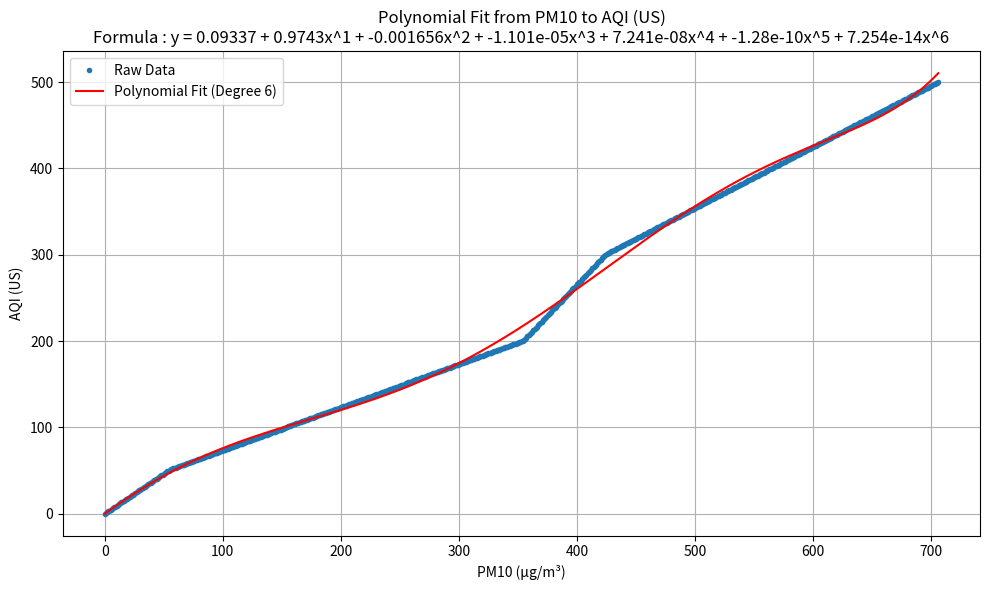

This figure's Python source:
import numpy as np
import matplotlib.pyplot as plt

# AQI Breakpoints as (x, y) coordinates
# x = concentration (µg/m³), y = index value

# Define the key breakpoints from the table
key_breakpoints = [
    (0.0, 0),
    (54.0, 50),
    (55.0, 51),
    (154, 100),
    (155, 101),
    (254, 150),
    (255, 151),
    (354, 200),
    (355, 201),
    (424, 300),
    (425, 301),
    (425, 301),
    (706, 500),
]

def linear_interpolate(x1, y1, x2, y2, x):
    """Linear interpolation between two points"""
    return y1 + (y2 - y1) * (x - x1) / (x2 - x1)

def generate_all_integer_points(breakpoints):
    """Generate points for all integer x values with linear interpolation"""
    all_points = []
    
    # Find the range of x values
    min_x = int(breakpoints[0][0])
    max_x = int(breakpoints[-1][0])
    
    for x in range(min_x, max_x + 1):
        # Find which segment this x falls into
        for i in range(len(breakpoints) - 1):
            x1, y1 = breakpoints[i]
            x2, y2 = breakpoints[i + 1]
            
            if x1 <= x <= x2:
                if x == x1:
                    y = y1
                elif x == x2:
                    y = y2
                else:
                    y = linear_interpolate(x1, y1, x2, y2, x)
                
                all_points.append((x, round(y, 1)))
                break
    
    return all_points

# Generate all integer points
all_aqi_points = generate_all_integer_points(key_breakpoints)

print("All integer AQI points (concentration, index):")
print(f"Total points: {len(all_aqi_points)}")
print("\nFirst 20 points:")
for i, point in enumerate(all_aqi_points[:20]):
    print(f"({point[0]}, {point[1]})")

print("\n... (middle points omitted for display)")

print(f"\nLast 20 points:")
for point in all_aqi_points[-20:]:
    print(f"({point[0]}, {point[1]})")

# Create separate lists for easy use
pm25 = [point[0] for point in all_aqi_points]
aqi = [point[1] for point in all_aqi_points]

print(f"\nX values (0 to 500): {pm25[:10]}...{pm25[-10:]}")
print(f"Y values (interpolated): {aqi[:10]}...{aqi[-10:]}")

# Original breakpoints for reference
print(f"\nOriginal key breakpoints:")
for point in key_breakpoints:
    print(f"({point[0]}, {point[1]})")
    

print(f'{len(aqi)=}')
# Polynomial degree (adjust as needed)
degree = 6 # 6 has better linearity in the in the 0-100 range

# Fit polynomial
coefficients = np.polyfit(pm25, aqi, degree)
poly = np.poly1d(coefficients)

# Plot
x_fit = np.linspace(0, key_breakpoints[-1][0], 500)
y_fit = poly(x_fit)
formula = "y = " + " + ".join(
    [f"{coef:.4g}x^{i}" if i != 0 else f"{coef:.4g}" 
     for i, coef in enumerate(poly.coefficients[::-1])]
)
print(y_fit)
print(formula)

plt.figure(figsize=(10,6))
plt.plot(pm25, aqi, 'o', markersize=3, label='Raw Data')
plt.plot(x_fit, y_fit, 'r-', label=f'Polynomial Fit (Degree {degree})')
plt.xlabel("PM10 (µg/m³)")
plt.ylabel("AQI (US)")
plt.title(f"Polynomial Fit from PM10 to AQI (US)\nFormula : {formula}")
plt.grid(True)
plt.legend()
plt.tight_layout()
plt.show()
# Print the polynomial formula